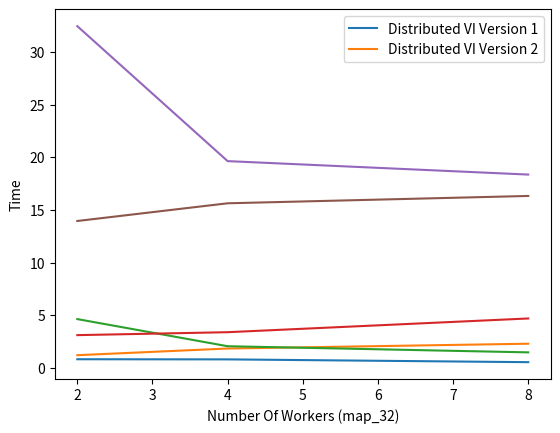

The matplotlib source for this figure:
import matplotlib.pyplot as plt

#map_8
dist_v1 = [0.803361177444458, 0.7904572486877441, 0.5251586437225342] 
dist_v2 = [1.1900033950805664, 1.8223743438720703, 2.2798309326171875]
workers = [2, 4, 8] 

plt.plot(workers, dist_v1)
plt.plot(workers, dist_v2)
plt.xlabel('Number of Workers (map_8)')
plt.ylabel('Time')
plt.legend(['Distributed VI Version 1', 'Distributed VI Version 2'], loc='upper right')
plt.show()

#map_16
dist_v1 = [4.619285345077515, 2.0417048931121826,  1.457641839981079] 
dist_v2 = [3.095673084259033, 3.3745386600494385, 4.679270029067993]
workers = [2, 4, 8] 

plt.plot(workers, dist_v1)
plt.plot(workers, dist_v2)
plt.xlabel('Number of Workers (map_16)')
plt.ylabel('Time')
plt.legend(['Distributed VI Version 1', 'Distributed VI Version 2'], loc='upper right')
plt.show()

#map_32
dist_v1 = [32.46612215042114, 19.637737035751343,  18.358941078186035] 
dist_v2 = [13.94634485244751, 15.629204034805298, 16.326448917388916]
workers = [2, 4, 8] 

plt.plot(workers, dist_v1)
plt.plot(workers, dist_v2)
plt.xlabel('Number Of Workers (map_32)')
plt.ylabel('Time')
plt.legend(['Distributed VI Version 1', 'Distributed VI Version 2'], loc='upper right')
plt.show()